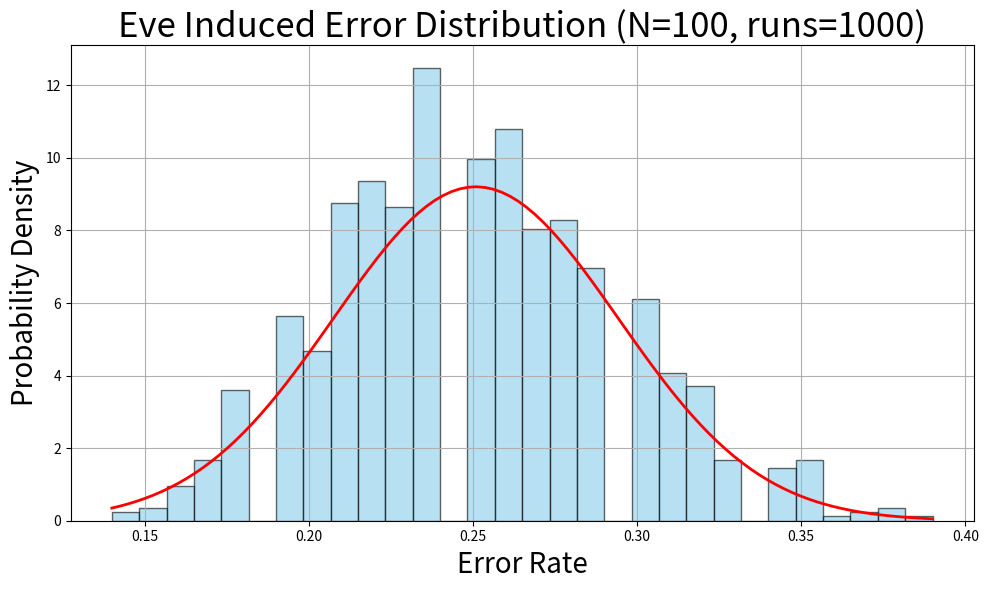
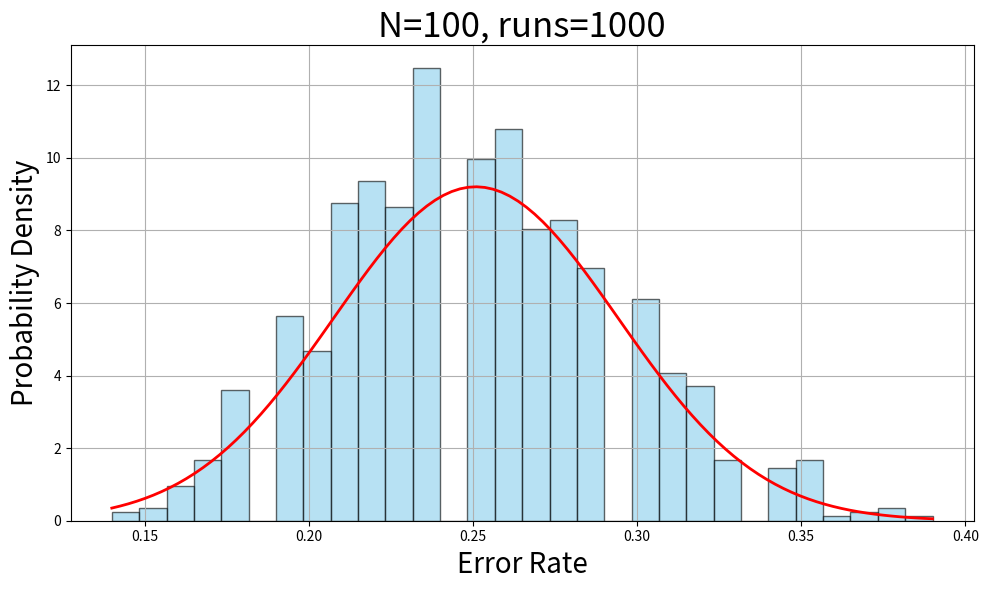

Recreate these plots in Python, in order.
import numpy as np
import matplotlib.pyplot as plt
from scipy.stats import norm

# === parameters ===
N = 100       # number of bits per simulation (you may change)
runs = 1000       # number of repeated simulations (do nor touch)
p_error_theory = 0.25  # theoretical error rate due to Eve

error_rates = []
# Alice and Bob work in the + basis. Eve doesn't know that so she geusses + or x (this may give errors)
for _ in range(runs): # Repeat the simulation many times (e.g., 1000 times) to get a distribution of error rates
    # Alice creates a random bit string of length N (each bit is 0 or 1) and sends the string
    alice_bits = np.random.randint(0, 2, N)

    # Eve doesn't know the correct basis, so she randomly picks + or x for each bit Alice sent
    eve_bases = np.random.choice(['+', 'x'], N)
    eve_bits = []

    # Eve measures the bits=> For each bit:
    # If Eve used the correct basis (+), she gets Alice’s bit.
    # If she used the wrong basis (x), she gets a random guess.
    for a_bit, e_base in zip(alice_bits, eve_bases):
        if e_base == '+':
            eve_bits.append(a_bit)  # correctly gets the bit
        else:
            eve_bits.append(np.random.randint(0, 2))  # guesses randomly

    # Eve resends the bit to Bob
    # Bob always measures in + basis
    # If Eve used the + basis => Bob gets her bit correctly
    # If Eve used x => Bob’s measurement is random → possible error
    bob_bits = []

    for e_bit, e_base in zip(eve_bits, eve_bases):
        if e_base == '+':
            bob_bits.append(e_bit)  # perfect transmission
        else:
            # Eve sent in x basis, Bob measures in + basis -> result is random
            bob_bits.append(np.random.randint(0, 2))  # 50% chance to get Alice's bit correctly

    # Compare Alice's original bits to Bob's final bits
    # count errors
    errors = np.sum(alice_bits != bob_bits) # Count how many bits Bob received incorrectly, and store the error rate for this simulation round
    error_rate = errors / N
    error_rates.append(error_rate)

    # Get a list of error_rates => one for each round => showing how often Eve caused errors
    # On average yields about 25%=0.25 error rate, which matches the theoretical prediction

# === statistics ===
mean_error = np.mean(error_rates)
std_error = np.std(error_rates)
std_binomial = np.sqrt(p_error_theory * (1 - p_error_theory) / N)
#N_sigma = abs(mean_error - p_error_theory) / std_binomial
combined_std = np.sqrt(std_error**2 + std_binomial**2)
N_sigma_combined = abs(mean_error - p_error_theory) / combined_std

# === plot with title ===
plt.figure(figsize=(10, 6))
plt.hist(error_rates, bins=30, density=True, alpha=0.6, color='skyblue', edgecolor='black')
x = np.linspace(min(error_rates), max(error_rates), 100)
plt.plot(x, norm.pdf(x, mean_error, std_error), 'r', linewidth=2)
#plt.title(f"Eve Induced Error Distribution (Fixed Basis, N={N}, {runs} runs)")
#plt.title(f"Eve Induced Error Distribution (N={N}, runs={runs})",fontsize=25)
plt.title(f"Eve Induced Error Distribution (N={N}, runs={runs})",fontsize=25)
plt.xlabel("Error Rate",fontsize=20)
plt.ylabel("Probability Density",fontsize=20)
#plt.legend()
plt.grid(True)
plt.tight_layout()
plt.show()

# === plot no title ===
plt.figure(figsize=(10, 6))
plt.hist(error_rates, bins=30, density=True, alpha=0.6, color='skyblue', edgecolor='black')
x = np.linspace(min(error_rates), max(error_rates), 100)
plt.plot(x, norm.pdf(x, mean_error, std_error), 'r', linewidth=2)
#plt.title(f"Eve Induced Error Distribution (Fixed Basis, N={N}, {runs} runs)")
#plt.title(f"Eve Induced Error Distribution (N={N}, runs={runs})",fontsize=25)
plt.title(f"N={N}, runs={runs}",fontsize=25)
plt.xlabel("Error Rate",fontsize=20)
plt.ylabel("Probability Density",fontsize=20)
#plt.legend()
plt.grid(True)
plt.tight_layout()
plt.show()

# === Print Results ===
print(f"N = {N}")
print(f"Mean error rate: {mean_error:.7f}")
print(f"Standard deviation (simulated): {std_error:.5f}")
print(f"Standard deviation (binomial expected): {std_binomial:.5f}")
print(f"N_sigma (|mean - 0.25| / σ_tot): {N_sigma_combined:.5f}")
